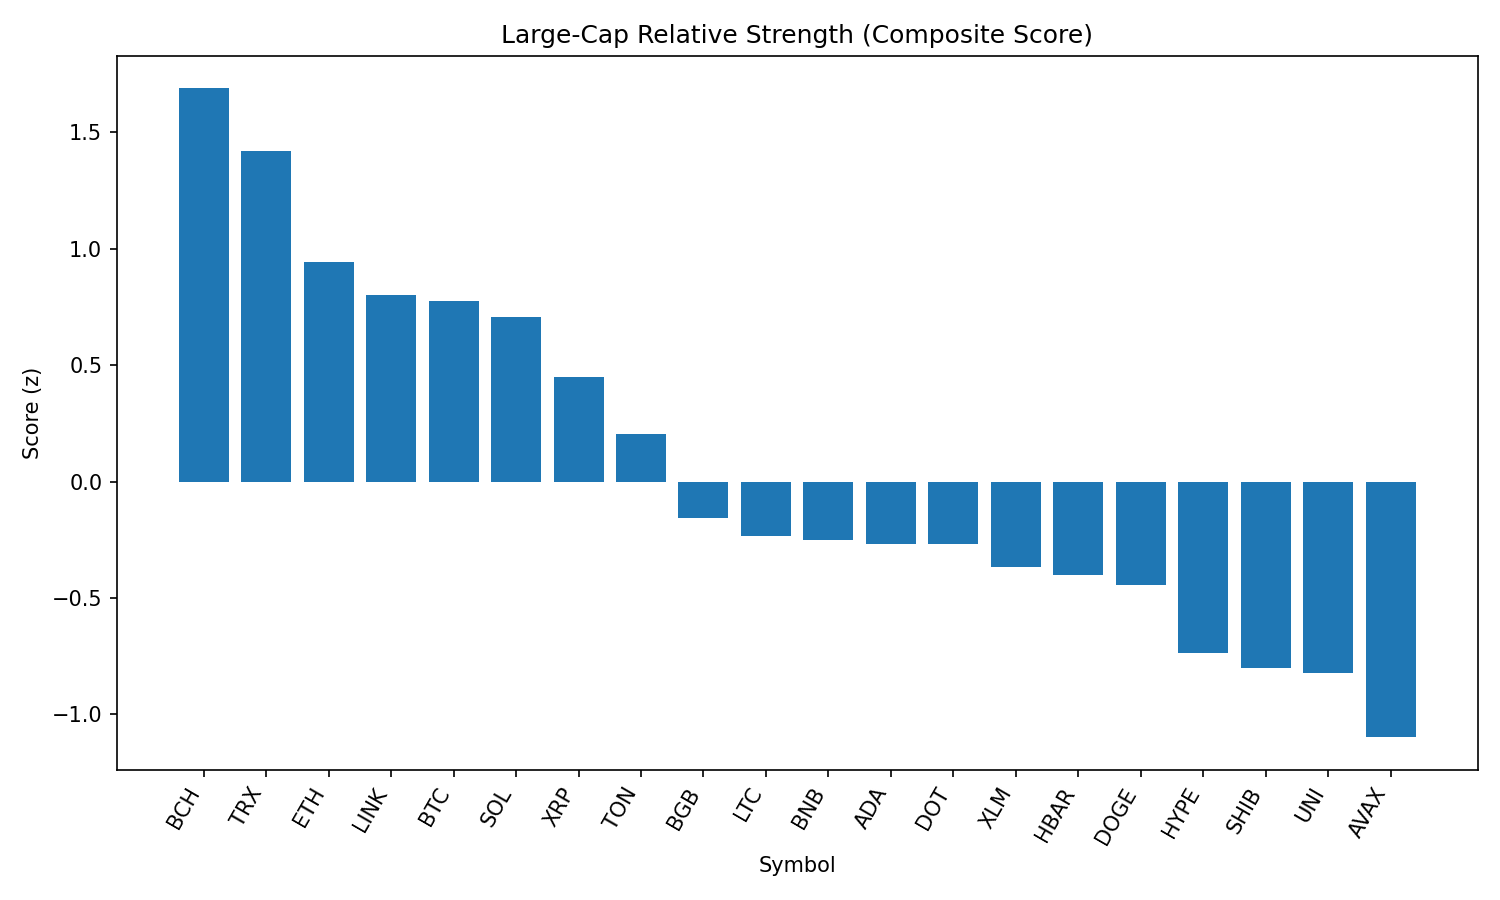

The data file committed next to this chart (first rows):
rank, name, symbol, price, pct_1h, pct_24h, pct_7d, pct_1h_vs_btc, pct_24h_vs_btc, pct_7d_vs_btc, market_cap_rank, market_cap, volume_usd, score
1, Bitcoin Cash, BCH, 594.9, 0.1865, 1.313, 0.9757, 0.2717, 1.936, 3.972, 21, 11848430811, 176791736, 1.689
2, TRON, TRX, 0.3649, -0.2475, 1.022, 3.827, -0.1624, 1.645, 6.823, 10, 34557109182, 707458297, 1.422
3, Ethereum, ETH, 4738, -0.7958, 0.4949, 4.586, -0.7107, 1.118, 7.583, 2, 572006680786, 20641139751, 0.9428
4, Chainlink, LINK, 25.41, -0.3029, -0.9856, 3.773, -0.2177, -0.3624, 6.77, 13, 17225928448, 1150969419, 0.8008
5, Bitcoin, BTC, 114829, -0.08514, -0.6232, -2.996, 0.0, 0.0, 0.0, 1, 2286108657911, 25314920425, 0.7767
6, Solana, SOL, 205.0, -1.498, 1.351, 6.248, -1.413, 1.974, 9.244, 6, 110875263215, 6903259823, 0.7087
7, XRP, XRP, 3.02, -0.4196, -0.5851, -3.705, -0.3345, 0.0381, -0.7088, 3, 179417697947, 3304365720, 0.4512
8, Toncoin, TON, 3.33, -0.5606, -0.8882, -4.497, -0.4754, -0.2649, -1.501, 27, 8545803536, 148945707, 0.2041
9, Bitget Token, BGB, 4.67, -0.9666, -1.781, -0.4584, -0.8815, -1.157, 2.538, 36, 5317620532, 108939985, -0.1556
10, Litecoin, LTC, 119, -0.8329, -2.021, -2.674, -0.7477, -1.397, 0.3225, 25, 9067978778, 390535265, -0.2351
11, BNB, BNB, 862.6, -0.7754, -2.866, 0.8791, -0.6903, -2.243, 3.875, 5, 120158224265, 1281615164, -0.249
12, Cardano, ADA, 0.8949, -0.6624, -1.926, -6.435, -0.5773, -1.303, -3.439, 11, 32583584555, 1356644349, -0.2672
13, Polkadot, DOT, 4.04, -0.9861, -2.157, -0.2449, -0.901, -1.534, 2.751, 33, 6149053819, 259147155, -0.2674
14, Stellar, XLM, 0.4051, -0.8799, -1.694, -6.34, -0.7948, -1.071, -3.344, 19, 12701695565, 181107213, -0.3661
15, Hedera, HBAR, 0.2448, -0.9945, -1.845, -4.447, -0.9094, -1.221, -1.451, 24, 10383156958, 167610436, -0.3997
16, Dogecoin, DOGE, 0.23, -0.9771, -2.515, -1.892, -0.892, -1.892, 1.104, 9, 34639762781, 1626136275, -0.4428
17, Hyperliquid, HYPE, 43.49, -1.585, -0.6822, -8.763, -1.5, -0.05896, -5.767, 16, 14515389352, 144799627, -0.7381
18, Shiba Inu, SHIB, 1.277e-05, -1.102, -3.19, -3.082, -1.017, -2.567, -0.086, 29, 7523123398, 163212291, -0.7992
19, Uniswap, UNI, 10.92, -1.44, -2.548, -2.122, -1.355, -1.925, 0.8743, 31, 6555318650, 368764427, -0.8225
20, Avalanche, AVAX, 25.02, -1.853, -3.061, 1.468, -1.767, -2.437, 4.464, 23, 10567312492, 1033710889, -1.098
21, Sui, SUI, 3.62, -1.685, -2.731, -5.083, -1.6, -2.108, -2.087, 18, 12716464841, 841373364, -1.213
